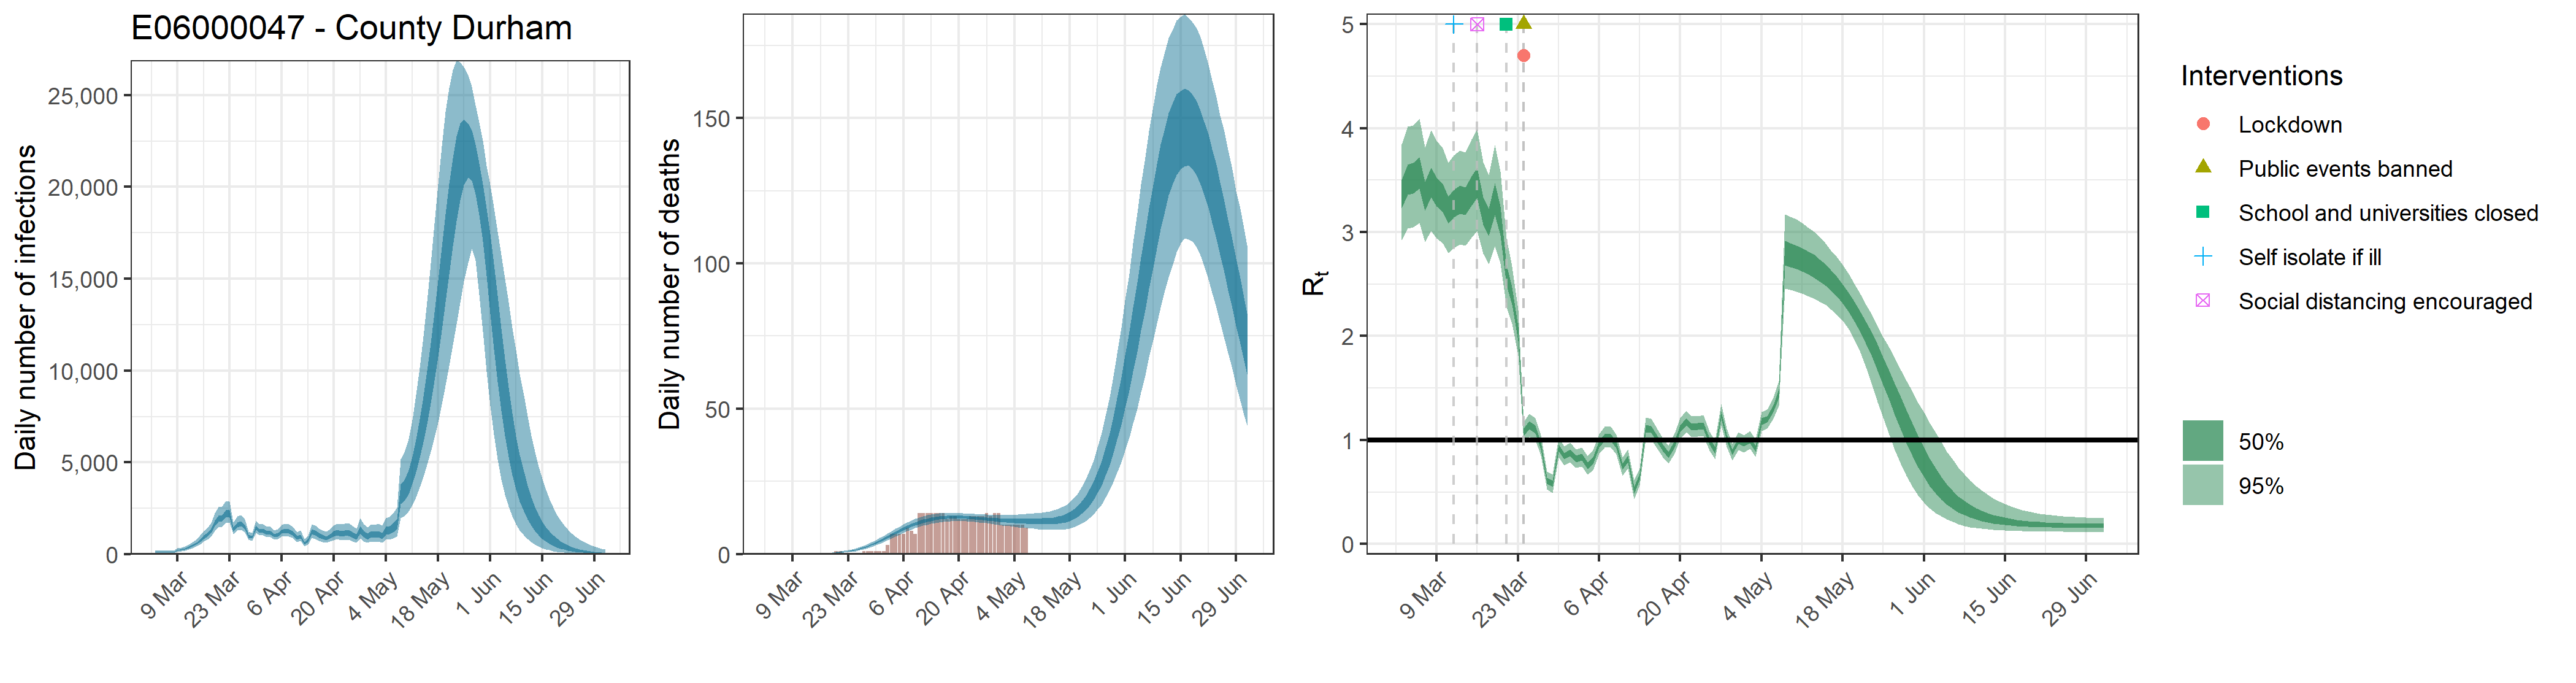

Data behind this chart, as committed beside it:
, date, country, reported_cases, predicted_cases, cases_min, cases_max, cases_min2, cases_max2, reported_deaths, estimated_deaths, deaths_min, deaths_max, deaths_min2, deaths_max2, rt, rt_min, rt_max, rt_min2, rt_max2
1, 2020-03-03, E06000047 - County Durham, 0, 125.7, 74.74, 197.8, 103.2, 142.6, 0, 1.25682844541946e-13, 7.4743612580758e-14, 1.97848249916952e-13, 1.03228710821781e-13, 1.42623757000149e-13, 3.378, 2.925, 3.845, 3.231, 3.504
2, 2020-03-04, E06000047 - County Durham, 0, 125.7, 74.74, 197.8, 103.2, 142.6, 0, 3.87042649262076e-06, 2.30168410732928e-06, 6.07855192116043e-06, 3.26432927459102e-06, 4.38218797314315e-06, 3.514, 3.035, 4.014, 3.358, 3.649
3, 2020-03-05, E06000047 - County Durham, 0, 125.7, 74.74, 197.8, 103.2, 142.6, 0, 3.99944070904146e-05, 2.37840691090693e-05, 6.28117031853245e-05, 3.37314025041072e-05, 4.52826090558126e-05, 3.527, 3.049, 4.028, 3.371, 3.665
4, 2020-03-06, E06000047 - County Durham, 0, 125.7, 74.74, 197.8, 103.2, 142.6, 0, 0.0002593, 0.0001542, 0.0004073, 0.0002187, 0.0002936, 3.58, 3.089, 4.094, 3.421, 3.72
5, 2020-03-07, E06000047 - County Durham, 0, 125.7, 74.74, 197.8, 103.2, 142.6, 0, 0.001045, 0.0006215, 0.001641, 0.0008814, 0.001183, 3.356, 2.904, 3.813, 3.209, 3.482
6, 2020-03-08, E06000047 - County Durham, 0, 125.7, 74.74, 197.8, 103.2, 142.6, 0, 0.002993, 0.00178, 0.004701, 0.002524, 0.003389, 3.49, 3.012, 3.983, 3.335, 3.622
7, 2020-03-09, E06000047 - County Durham, 1, 224.4, 149.2, 326.7, 192.7, 251, 0, 0.007018, 0.004174, 0.01102, 0.005919, 0.007946, 3.4, 2.942, 3.88, 3.251, 3.527
8, 2020-03-10, E06000047 - County Durham, 0, 266.5, 178, 387.3, 229.1, 297.5, 0, 0.01391, 0.008272, 0.02184, 0.01173, 0.01575, 3.343, 2.894, 3.806, 3.197, 3.468
9, 2020-03-11, E06000047 - County Durham, 0, 313, 213.1, 448.5, 270.4, 348.9, 0, 0.02457, 0.01462, 0.03858, 0.02073, 0.02782, 3.223, 2.8, 3.669, 3.084, 3.342
10, 2020-03-12, E06000047 - County Durham, 0, 390.7, 270.2, 551.7, 339.4, 433.4, 0, 0.04027, 0.02401, 0.06316, 0.03398, 0.04559, 3.283, 2.844, 3.739, 3.139, 3.405
11, 2020-03-13, E06000047 - County Durham, 0, 484.9, 342.2, 673.1, 425.6, 535.1, 0, 0.06154, 0.03685, 0.09629, 0.05197, 0.06961, 3.324, 2.882, 3.787, 3.175, 3.449
12, 2020-03-14, E06000047 - County Durham, 1, 592.9, 424.7, 816.2, 524.8, 650.1, 0, 0.08963, 0.05406, 0.1397, 0.07579, 0.1012, 3.308, 2.869, 3.77, 3.164, 3.432
13, 2020-03-15, E06000047 - County Durham, 1, 750.8, 544.7, 1025, 668.8, 822.8, 0, 0.1261, 0.07688, 0.1953, 0.1069, 0.142, 3.405, 2.948, 3.893, 3.252, 3.537
14, 2020-03-16, E06000047 - County Durham, 0, 948.3, 695.3, 1286, 847.1, 1034, 0, 0.1716, 0.1054, 0.2637, 0.1459, 0.1929, 3.489, 3.013, 3.993, 3.329, 3.623
15, 2020-03-17, E06000047 - County Durham, 2, 1082, 805.5, 1442, 970.6, 1178, 0, 0.2284, 0.1417, 0.3478, 0.1952, 0.2566, 3.214, 2.792, 3.676, 3.072, 3.338
16, 2020-03-18, E06000047 - County Durham, 2, 1291, 963.5, 1713, 1164, 1404, 0, 0.299, 0.1874, 0.4497, 0.2569, 0.3351, 3.1, 2.694, 3.552, 2.962, 3.226
17, 2020-03-19, E06000047 - County Durham, 2, 1700, 1280, 2248, 1532, 1853, 0, 0.3851, 0.2448, 0.5714, 0.3324, 0.4303, 3.324, 2.864, 3.837, 3.163, 3.471
18, 2020-03-20, E06000047 - County Durham, 3, 1951, 1478, 2575, 1759, 2118, 1, 0.4913, 0.3177, 0.7175, 0.4262, 0.5478, 3.116, 2.698, 3.583, 2.969, 3.251
19, 2020-03-21, E06000047 - County Durham, 3, 1987, 1520, 2601, 1793, 2152, 1, 0.6218, 0.4112, 0.8965, 0.5417, 0.6902, 2.59, 2.279, 2.939, 2.488, 2.69
20, 2020-03-22, E06000047 - County Durham, 3, 2220, 1695, 2915, 2002, 2406, 0, 0.7815, 0.5268, 1.105, 0.6853, 0.8645, 2.39, 2.122, 2.672, 2.303, 2.468
21, 2020-03-23, E06000047 - County Durham, 10, 2228, 1730, 2885, 2011, 2414, 0, 0.977, 0.6742, 1.36, 0.8645, 1.077, 2.025, 1.813, 2.252, 1.956, 2.092
22, 2020-03-24, E06000047 - County Durham, 6, 1372, 1095, 1746, 1252, 1472, 0, 1.215, 0.8583, 1.655, 1.086, 1.335, 1.076, 0.9768, 1.177, 1.04, 1.111
23, 2020-03-25, E06000047 - County Durham, 13, 1630, 1302, 2069, 1487, 1749, 0, 1.503, 1.088, 2.009, 1.351, 1.645, 1.143, 1.036, 1.253, 1.104, 1.179
24, 2020-03-26, E06000047 - County Durham, 14, 1684, 1347, 2131, 1538, 1805, 0, 1.848, 1.358, 2.435, 1.669, 2.014, 1.104, 0.9981, 1.212, 1.067, 1.139
25, 2020-03-27, E06000047 - County Durham, 14, 1504, 1211, 1893, 1377, 1611, 1, 2.257, 1.69, 2.923, 2.049, 2.448, 0.9474, 0.8517, 1.043, 0.913, 0.9804
26, 2020-03-28, E06000047 - County Durham, 19, 989.5, 791.6, 1242, 903.3, 1060, 1, 2.729, 2.081, 3.467, 2.491, 2.953, 0.6102, 0.5259, 0.6995, 0.5796, 0.639
27, 2020-03-29, E06000047 - County Durham, 13, 939.5, 742.1, 1186, 856.5, 1009, 1, 3.267, 2.53, 4.091, 2.998, 3.522, 0.5783, 0.4932, 0.6695, 0.5477, 0.6065
28, 2020-03-30, E06000047 - County Durham, 20, 1473, 1188, 1852, 1346, 1578, 1, 3.862, 3.028, 4.793, 3.56, 4.15, 0.9276, 0.834, 1.022, 0.8942, 0.9597
29, 2020-03-31, E06000047 - County Durham, 22, 1294, 1039, 1633, 1183, 1386, 1, 4.51, 3.576, 5.539, 4.176, 4.834, 0.8465, 0.757, 0.9383, 0.8137, 0.8773
30, 2020-04-01, E06000047 - County Durham, 52, 1302, 1045, 1647, 1189, 1398, 1, 5.196, 4.159, 6.318, 4.824, 5.557, 0.8802, 0.7889, 0.9732, 0.8475, 0.9118
31, 2020-04-02, E06000047 - County Durham, 36, 1177, 936.6, 1495, 1075, 1266, 3, 5.906, 4.777, 7.132, 5.497, 6.302, 0.8184, 0.7303, 0.9097, 0.7861, 0.8485
32, 2020-04-03, E06000047 - County Durham, 37, 1172, 929.4, 1495, 1069, 1264, 7, 6.629, 5.418, 7.954, 6.188, 7.055, 0.8353, 0.745, 0.9267, 0.8032, 0.8661
33, 2020-04-04, E06000047 - County Durham, 31, 1031, 807.8, 1317, 934.9, 1112, 7, 7.345, 6.044, 8.756, 6.881, 7.805, 0.7528, 0.666, 0.8446, 0.7209, 0.7836
34, 2020-04-05, E06000047 - County Durham, 26, 1073, 834, 1374, 971.6, 1161, 7, 8.042, 6.668, 9.535, 7.552, 8.521, 0.8042, 0.7125, 0.902, 0.7713, 0.8351
35, 2020-04-06, E06000047 - County Durham, 86, 1246, 971.4, 1602, 1130, 1348, 7, 8.712, 7.265, 10.28, 8.192, 9.218, 0.9621, 0.8673, 1.058, 0.9289, 0.9941
36, 2020-04-07, E06000047 - County Durham, 63, 1293, 1004, 1665, 1172, 1400, 9, 9.339, 7.853, 10.95, 8.804, 9.87, 1.026, 0.9273, 1.126, 0.9915, 1.059
37, 2020-04-08, E06000047 - County Durham, 53, 1271, 979.5, 1642, 1149, 1378, 8, 9.919, 8.405, 11.59, 9.377, 10.47, 1.027, 0.9303, 1.127, 0.9929, 1.06
38, 2020-04-09, E06000047 - County Durham, 57, 1171, 893.5, 1524, 1053, 1273, 7, 10.45, 8.915, 12.12, 9.888, 11, 0.9539, 0.8606, 1.049, 0.9216, 0.9861
39, 2020-04-10, E06000047 - County Durham, 56, 914.3, 683.7, 1208, 815.7, 997, 14, 10.92, 9.374, 12.61, 10.35, 11.48, 0.7465, 0.6553, 0.8343, 0.7146, 0.7766
40, 2020-04-11, E06000047 - County Durham, 51, 994.2, 742.7, 1307, 885.9, 1086, 14, 11.33, 9.759, 13, 10.76, 11.89, 0.8173, 0.7291, 0.9114, 0.7847, 0.8497
41, 2020-04-12, E06000047 - County Durham, 29, 619.3, 442, 851.4, 543.3, 684.2, 14, 11.68, 10.11, 13.35, 11.11, 12.23, 0.5174, 0.4307, 0.6167, 0.4842, 0.5484
42, 2020-04-13, E06000047 - County Durham, 46, 749, 540.1, 1014, 658.9, 824.5, 14, 11.98, 10.43, 13.62, 11.41, 12.51, 0.6438, 0.5615, 0.7266, 0.6143, 0.6718
43, 2020-04-14, E06000047 - County Durham, 39, 1237, 907.6, 1650, 1095, 1358, 14, 12.22, 10.69, 13.85, 11.67, 12.75, 1.112, 1.012, 1.217, 1.078, 1.146
44, 2020-04-15, E06000047 - County Durham, 44, 1173, 853.4, 1564, 1035, 1291, 14, 12.41, 10.89, 14.02, 11.87, 12.94, 1.102, 1.003, 1.206, 1.068, 1.135
45, 2020-04-16, E06000047 - County Durham, 38, 1049, 755, 1422, 918.9, 1160, 14, 12.56, 11.06, 14.12, 12.03, 13.06, 1.007, 0.9135, 1.105, 0.9747, 1.04
46, 2020-04-17, E06000047 - County Durham, 36, 960.1, 680.8, 1318, 833.7, 1064, 12, 12.65, 11.18, 14.17, 12.14, 13.15, 0.9265, 0.8351, 1.019, 0.8953, 0.9574
47, 2020-04-18, E06000047 - County Durham, 46, 887.9, 623.9, 1228, 770.3, 987.2, 13, 12.71, 11.3, 14.2, 12.21, 13.2, 0.8576, 0.7729, 0.9484, 0.8263, 0.8888
48, 2020-04-19, E06000047 - County Durham, 27, 991.2, 692.2, 1376, 859.8, 1103, 13, 12.73, 11.35, 14.15, 12.24, 13.23, 0.9621, 0.8698, 1.063, 0.9284, 0.9956
49, 2020-04-20, E06000047 - County Durham, 50, 1131, 785.7, 1584, 975.7, 1262, 12, 12.72, 11.35, 14.09, 12.23, 13.2, 1.108, 1.01, 1.209, 1.075, 1.14
50, 2020-04-21, E06000047 - County Durham, 45, 1193, 823, 1679, 1027, 1335, 12, 12.68, 11.34, 14.02, 12.2, 13.15, 1.176, 1.075, 1.281, 1.142, 1.209
51, 2020-04-22, E06000047 - County Durham, 38, 1148, 784.1, 1632, 984, 1290, 12, 12.61, 11.28, 13.94, 12.14, 13.08, 1.126, 1.028, 1.228, 1.093, 1.158
52, 2020-04-23, E06000047 - County Durham, 50, 1169, 788.5, 1661, 997.4, 1321, 13, 12.52, 11.18, 13.85, 12.05, 13, 1.131, 1.034, 1.232, 1.099, 1.163
53, 2020-04-24, E06000047 - County Durham, 41, 1197, 799.8, 1718, 1018, 1355, 13, 12.41, 11.08, 13.76, 11.95, 12.89, 1.14, 1.042, 1.241, 1.107, 1.172
54, 2020-04-25, E06000047 - County Durham, 33, 1057, 698.7, 1526, 893.7, 1196, 13, 12.3, 10.96, 13.69, 11.81, 12.79, 0.9874, 0.8989, 1.082, 0.9555, 1.019
55, 2020-04-26, E06000047 - County Durham, 17, 979.3, 634.9, 1423, 821.1, 1115, 13, 12.18, 10.76, 13.6, 11.68, 12.66, 0.8995, 0.8136, 0.9941, 0.8675, 0.9315
56, 2020-04-27, E06000047 - County Durham, 29, 1364, 887.9, 1973, 1154, 1546, 14, 12.06, 10.61, 13.55, 11.53, 12.55, 1.244, 1.143, 1.349, 1.209, 1.277
57, 2020-04-28, E06000047 - County Durham, 56, 1128, 721.6, 1653, 945.2, 1285, 13, 11.94, 10.41, 13.52, 11.39, 12.46, 1.023, 0.9366, 1.11, 0.9929, 1.052
58, 2020-04-29, E06000047 - County Durham, 64, 985.6, 624, 1462, 822.9, 1128, 14, 11.83, 10.21, 13.45, 11.27, 12.37, 0.8829, 0.8022, 0.9643, 0.855, 0.9107
59, 2020-04-30, E06000047 - County Durham, 46, 1114, 702.9, 1651, 927.8, 1274, 14, 11.72, 10.02, 13.45, 11.13, 12.3, 0.9911, 0.9067, 1.076, 0.9623, 1.018
60, 2020-05-01, E06000047 - County Durham, 44, 1086, 674.9, 1622, 900.8, 1244, 10, 11.63, 9.882, 13.46, 11.01, 12.24, 0.9654, 0.8811, 1.049, 0.9373, 0.9933
... 62 more rows
